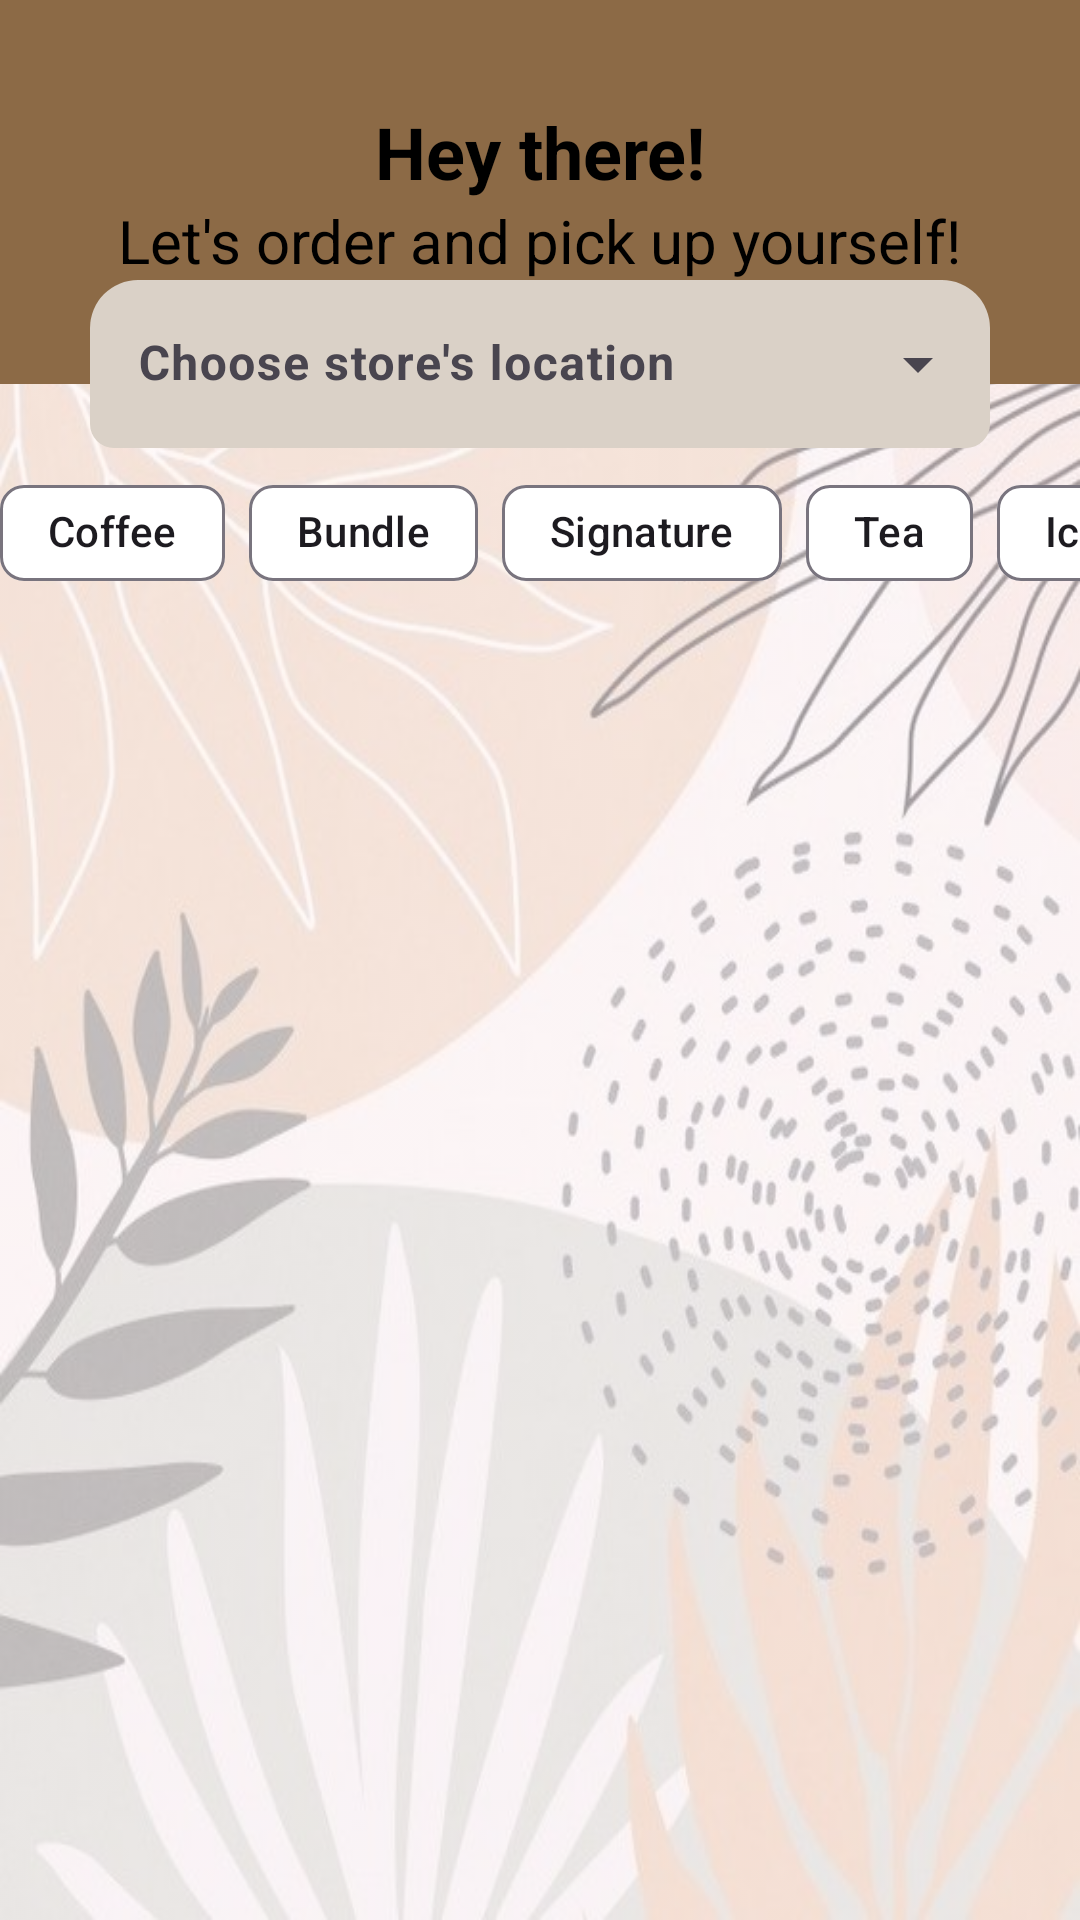

Android layout source for this screen:
<!-- AndroidManifest.xml: application theme Theme.CTRLC -->
<!-- res/layout/activity_self_pick_up_order.xml -->
<?xml version="1.0" encoding="utf-8"?>
<androidx.constraintlayout.widget.ConstraintLayout xmlns:android="http://schemas.android.com/apk/res/android"
    xmlns:app="http://schemas.android.com/apk/res-auto"
    xmlns:tools="http://schemas.android.com/tools"
    android:layout_width="match_parent"
    android:layout_height="match_parent"
    android:background="@drawable/order_background"
    tools:context=".ui.order.delivery.DeliveryOrderActivity">

    <LinearLayout
        android:id="@+id/linear_layout_part"
        android:layout_width="match_parent"
        android:layout_height="@dimen/spacing_128"
        android:background="@color/light_brown"
        android:gravity="center"
        android:orientation="vertical"
        app:layout_constraintEnd_toEndOf="parent"
        app:layout_constraintStart_toStartOf="parent"
        app:layout_constraintTop_toTopOf="parent">

        <TextView
            android:id="@+id/tv_self_pickup"
            android:layout_width="wrap_content"
            android:layout_height="wrap_content"
            android:text="@string/tv_self_pickup"
            android:textColor="@color/black"
            android:textSize="@dimen/text_size_24"
            android:textStyle="bold" />

        <TextView
            android:layout_width="wrap_content"
            android:layout_height="wrap_content"
            android:text="@string/description_self_pickup"
            android:textColor="@color/black"
            android:textSize="@dimen/text_size_20"
            android:textStyle="normal" />
    </LinearLayout>

    <com.google.android.material.textfield.TextInputLayout
        style="@style/Widget.Material3.TextInputLayout.FilledBox.ExposedDropdownMenu"
        android:layout_width="@dimen/spacing_300"
        android:layout_height="@dimen/spacing_56"
        app:boxStrokeWidth="0dp"
        app:boxStrokeWidthFocused="0dp"
        app:layout_constraintBottom_toBottomOf="parent"
        app:layout_constraintEnd_toEndOf="@+id/linear_layout_part"
        app:layout_constraintStart_toStartOf="@+id/linear_layout_part"
        app:layout_constraintTop_toTopOf="@+id/linear_layout_part"
        app:layout_constraintVertical_bias="0.16"
        app:shapeAppearanceOverlay="@style/textField_rounded"
        app:startIconDrawable="@drawable/baseline_store_24">

        <AutoCompleteTextView
            android:id="@+id/auto_complete"
            android:layout_width="match_parent"
            android:layout_height="match_parent"
            android:hint="@string/store_location"
            android:inputType="none"
            android:backgroundTint="@color/beige"
            android:textStyle="bold" />
    </com.google.android.material.textfield.TextInputLayout>

    <HorizontalScrollView
        android:id="@+id/horizontalScrollView"
        android:layout_width="match_parent"
        android:layout_height="wrap_content"
        android:layout_marginTop="@dimen/spacing_16"
        android:scrollbars="none"
        app:layout_constraintBottom_toBottomOf="parent"
        app:layout_constraintEnd_toEndOf="@+id/linear_layout_part"
        app:layout_constraintHorizontal_bias="0.0"
        app:layout_constraintStart_toStartOf="@+id/linear_layout_part"
        app:layout_constraintTop_toTopOf="@+id/linear_layout_part"
        app:layout_constraintVertical_bias="0.239">

        <com.google.android.material.chip.ChipGroup
            android:layout_width="match_parent"
            android:layout_height="wrap_content"
            app:singleLine="true">

            <com.google.android.material.chip.Chip
                android:layout_width="wrap_content"
                android:layout_height="wrap_content"
                android:text="@string/coffee"
                app:chipBackgroundColor="@color/white"
                app:rippleColor="@color/matcha_green" />

            <com.google.android.material.chip.Chip
                android:layout_width="wrap_content"
                android:layout_height="wrap_content"
                android:text="@string/bundle"
                app:chipBackgroundColor="@color/white"
                app:rippleColor="@color/matcha_green" />

            <com.google.android.material.chip.Chip
                android:layout_width="wrap_content"
                android:layout_height="wrap_content"
                android:text="@string/signature"
                app:chipBackgroundColor="@color/white"
                app:rippleColor="@color/matcha_green" />

            <com.google.android.material.chip.Chip
                android:layout_width="wrap_content"
                android:layout_height="wrap_content"
                android:text="@string/tea"
                app:chipBackgroundColor="@color/white"
                app:rippleColor="@color/matcha_green" />

            <com.google.android.material.chip.Chip
                android:layout_width="wrap_content"
                android:layout_height="wrap_content"
                android:text="@string/ice_blended"
                app:chipBackgroundColor="@color/white"
                app:rippleColor="@color/matcha_green" />

            <com.google.android.material.chip.Chip
                android:layout_width="wrap_content"
                android:layout_height="wrap_content"
                android:text="@string/snacks"
                app:chipBackgroundColor="@color/white"
                app:rippleColor="@color/matcha_green" />

        </com.google.android.material.chip.ChipGroup>
    </HorizontalScrollView>

    <androidx.recyclerview.widget.RecyclerView
        android:id="@+id/rv_menu"
        android:layout_width="match_parent"
        android:layout_height="wrap_content"
        android:layout_marginTop="@dimen/spacing_5"
        app:layoutManager="androidx.recyclerview.widget.LinearLayoutManager"
        app:layout_constraintEnd_toEndOf="@+id/linear_layout_part"
        app:layout_constraintTop_toBottomOf="@+id/horizontalScrollView"
        tools:listitem="@layout/menu_list" />

    <com.airbnb.lottie.LottieAnimationView
        android:id="@+id/loading_animation"
        android:layout_width="160dp"
        android:layout_height="151dp"
        android:layout_gravity="center"
        android:visibility="invisible"
        app:layout_constraintBottom_toBottomOf="parent"
        app:layout_constraintEnd_toEndOf="parent"
        app:layout_constraintHorizontal_bias="0.498"
        app:layout_constraintStart_toStartOf="parent"
        app:layout_constraintTop_toTopOf="parent"
        app:layout_constraintVertical_bias="0.606"
        app:lottie_autoPlay="true"
        app:lottie_loop="true"
        app:lottie_rawRes="@raw/loading_animation"
        tools:visibility="visible" />



</androidx.constraintlayout.widget.ConstraintLayout>
<!-- res/layout/menu_list.xml (included above) -->
<?xml version="1.0" encoding="utf-8"?>
<androidx.cardview.widget.CardView
    xmlns:android="http://schemas.android.com/apk/res/android"
    xmlns:app="http://schemas.android.com/apk/res-auto"
    android:id="@+id/cardView"
    android:layout_width="match_parent"
    android:layout_height="wrap_content"
    app:cardElevation="@dimen/spacing_4"
    app:cardCornerRadius="@dimen/spacing_10"
    android:layout_margin="@dimen/spacing_4"
    android:backgroundTint="@color/white_gray"
    >

    <androidx.constraintlayout.widget.ConstraintLayout
        android:layout_width="match_parent"
        android:layout_height="wrap_content"
        android:padding="@dimen/spacing_16">

        <ImageView
            android:id="@+id/productImage"
            android:layout_width="@dimen/spacing_72"
            android:layout_height="@dimen/spacing_72"
            android:scaleType="centerCrop"
            app:layout_constraintStart_toStartOf="parent"
            app:layout_constraintTop_toTopOf="parent"
            app:layout_constraintBottom_toBottomOf="parent"
            android:src="@drawable/default_menu" />

        <TextView
            android:id="@+id/productName"
            android:layout_width="0dp"
            android:layout_height="wrap_content"
            android:text="@string/default_product_name"
            android:textSize="@dimen/text_size_16"
            android:textColor="@color/black"
            app:layout_constraintStart_toEndOf="@+id/productImage"
            app:layout_constraintTop_toTopOf="@+id/productImage"
            app:layout_constraintEnd_toEndOf="parent"
            app:layout_constraintHorizontal_bias="0"
            android:layout_marginStart="@dimen/spacing_16" />

        <TextView
            android:id="@+id/productDescription"
            android:layout_width="0dp"
            android:layout_height="wrap_content"
            android:text="@string/default_product_description"
            android:textSize="@dimen/text_size_12"
            android:textColor="@color/black"
            app:layout_constraintStart_toStartOf="@+id/productName"
            app:layout_constraintTop_toBottomOf="@+id/productName"
            app:layout_constraintEnd_toEndOf="parent"
            app:layout_constraintHorizontal_bias="0"
            android:layout_marginTop="@dimen/spacing_4" />

        <TextView
            android:id="@+id/productPriceRP"
            android:layout_width="0dp"
            android:layout_height="wrap_content"
            android:layout_marginTop="@dimen/spacing_10"
            android:text="@string/default_product_price_currency"
            android:textSize="@dimen/text_size_14"
            app:layout_constraintStart_toStartOf="@+id/productName"
            app:layout_constraintTop_toBottomOf="@+id/productDescription" />

        <TextView
            android:id="@+id/productPrice"
            android:layout_width="0dp"
            android:layout_height="wrap_content"
            android:text="@string/default_product_price"
            android:textSize="@dimen/text_size_14"

            app:layout_constraintBottom_toBottomOf="parent"
            app:layout_constraintEnd_toEndOf="@+id/productDescription"
            app:layout_constraintStart_toEndOf="@+id/productPriceRP" />
    </androidx.constraintlayout.widget.ConstraintLayout>
</androidx.cardview.widget.CardView>
<!-- resources referenced by this layout -->
<resources>
  <color name="beige">#dad1c7</color>
  <color name="black">#FF000000</color>
  <color name="light_brown">#8C6A46</color>
  <color name="matcha_green">#484e33</color>
  <color name="white">#FFFFFFFF</color>
  <color name="white_gray">#EAE5EA</color>
  <dimen name="spacing_10">10dp</dimen>
  <dimen name="spacing_128">128dp</dimen>
  <dimen name="spacing_16">16dp</dimen>
  <dimen name="spacing_300">300dp</dimen>
  <dimen name="spacing_4">4dp</dimen>
  <dimen name="spacing_5">5dp</dimen>
  <dimen name="spacing_56">56dp</dimen>
  <dimen name="spacing_72">72dp</dimen>
  <dimen name="text_size_12">12sp</dimen>
  <dimen name="text_size_14">14sp</dimen>
  <dimen name="text_size_16">16sp</dimen>
  <dimen name="text_size_20">20sp</dimen>
  <dimen name="text_size_24">24sp</dimen>
  <!-- drawable default_menu: jpeg bitmap (drawable, 11969 bytes) -->
  <!-- drawable order_background (drawable) -->
  <?xml version="1.0" encoding="utf-8"?>
  <bitmap xmlns:android="http://schemas.android.com/apk/res/android"
      android:alpha="0.4"
      android:src="@drawable/background3" />
  <string name="bundle">Bundle</string>
  <string name="coffee">Coffee</string>
  <string name="default_product_description">Es Kopi yang dicampur dengan susu dan gula aren.</string>
  <string name="default_product_name">Es Kopi Susu Gula Aren</string>
  <string name="default_product_price">25.000</string>
  <string name="default_product_price_currency">Rp. </string>
  <string name="description_self_pickup">Let\'s order and pick up yourself!</string>
  <string name="ice_blended">Ice-Blended</string>
  <string name="signature">Signature</string>
  <string name="snacks">Snacks</string>
  <string name="store_location">Choose store\'s location</string>
  <string name="tea">Tea</string>
  <string name="tv_self_pickup">Hey there!</string>
  <style name="textField_rounded" parent="">
          <item name="cornerFamily">rounded
          </item>
          <item name="cornerSize">@dimen/spacing_8</item>
          <item name="cornerSizeTopLeft">@dimen/spacing_16</item>
          <item name="cornerSizeTopRight">@dimen/spacing_16</item>
      </style>
  <style name="Theme.CTRLC" parent="Base.Theme.CTRLC" />
  <!-- drawable background3: jpg bitmap (drawable, 64159 bytes) -->
  <dimen name="spacing_8">8dp</dimen>
  <style name="Base.Theme.CTRLC" parent="Theme.Material3.DayNight.NoActionBar">
          
          \
          <item name="colorPrimary">@color/brown</item>
      </style>
  <color name="brown">#57493b</color>
</resources>
